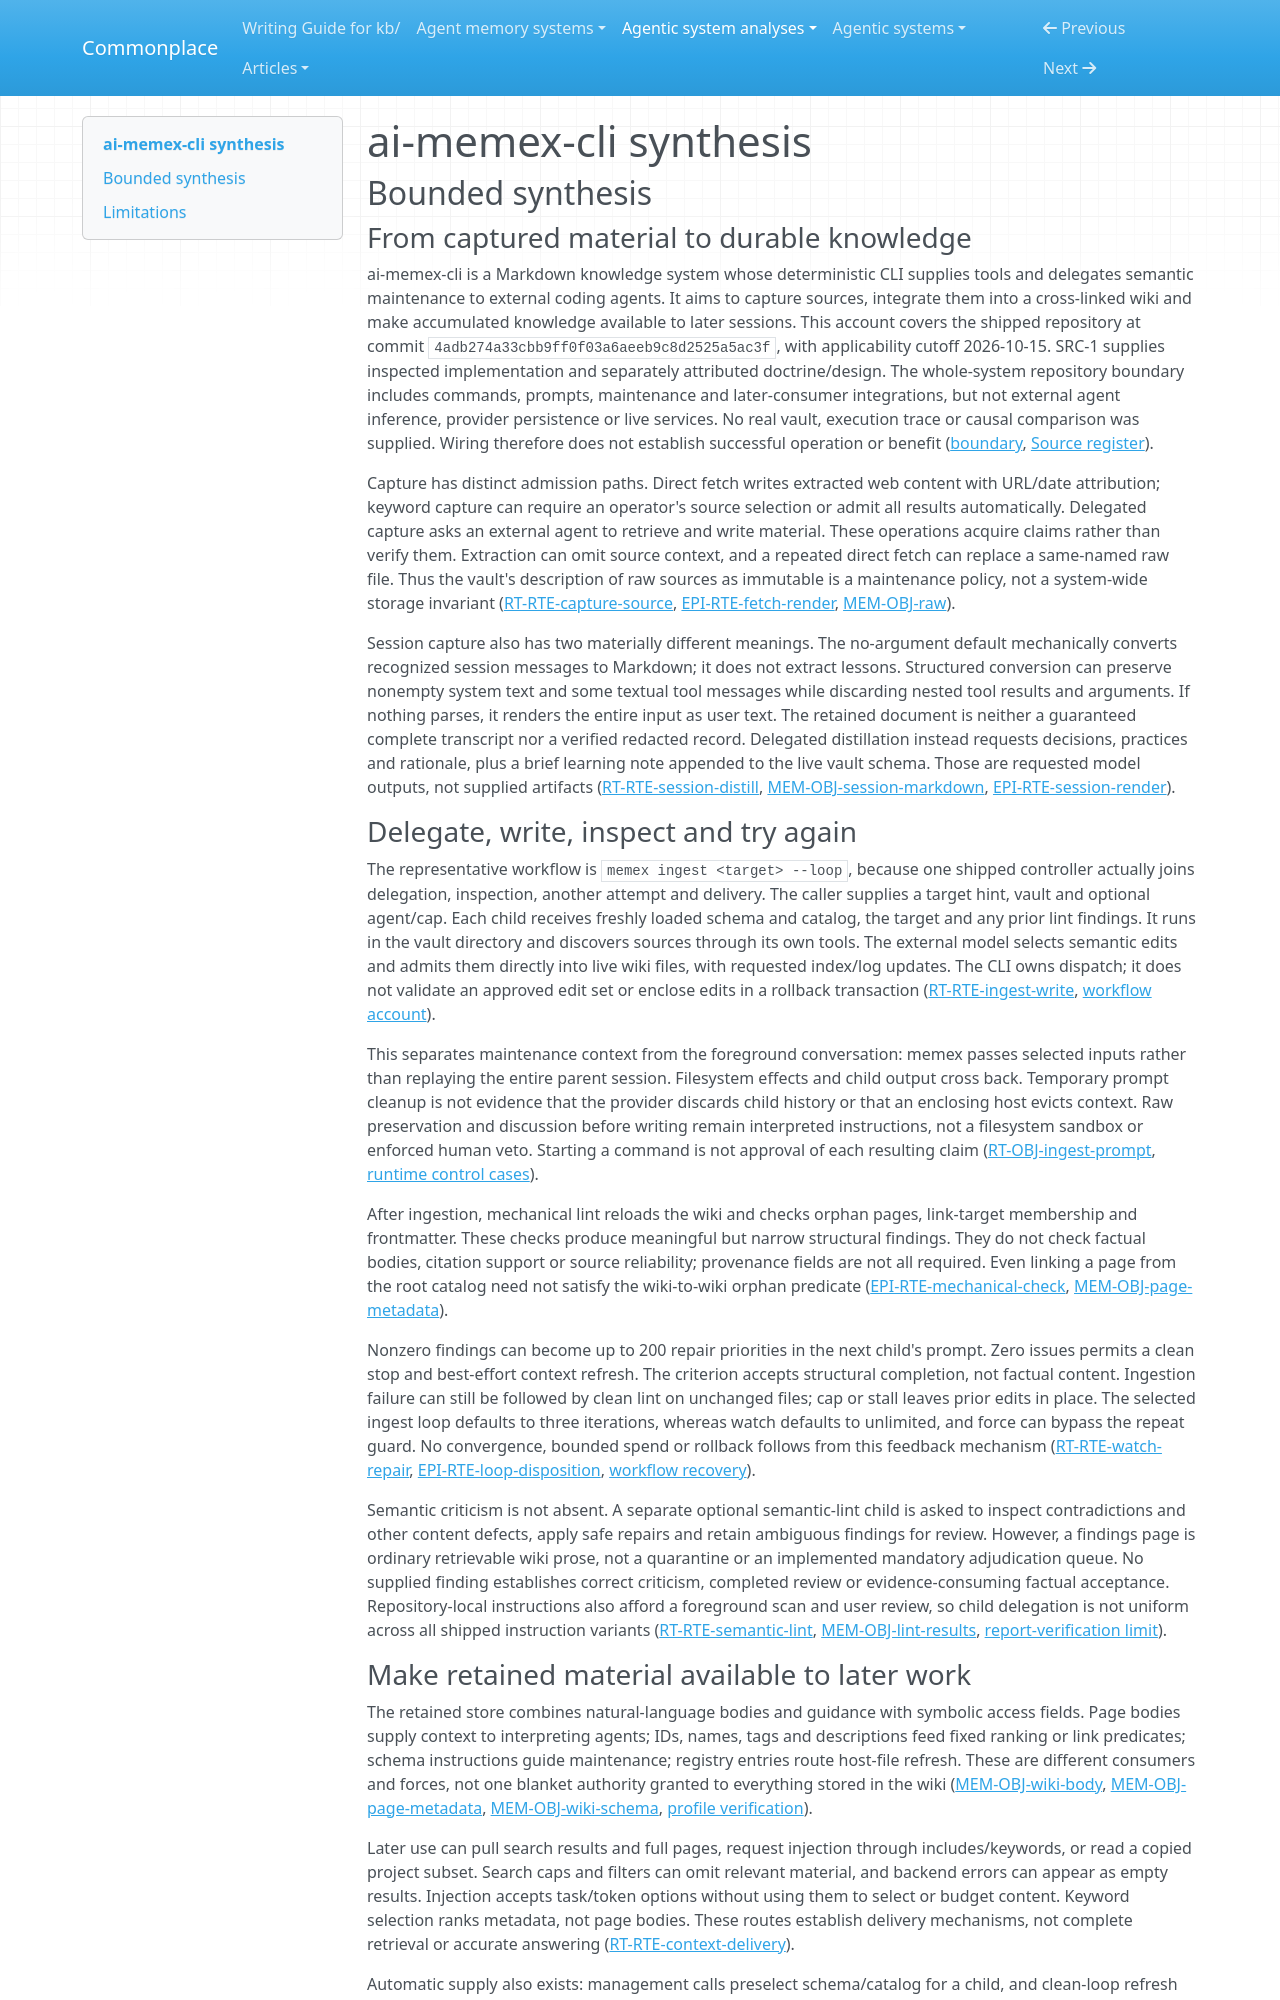

repository: zby/commonplace · page: agentic-system-analyses/retained/zelixag--ai-memex-cli/synthesis/index.html · generator: mkdocs

---
type: agentic-system-analyses/types/agentic-system-synthesis.md
description: "ai-memex-cli delegates Markdown knowledge maintenance to coding agents, feeds structural defects into repair, and supplies later context without demonstrated semantic accuracy or improvement."
run-id: AAS-2026-10-15-ai-memex-cli-4324549b4bc0-01
reviewed-boundary: 4adb274a33cbb9ff0f03a6aeeb9c8d2525a5ac3f
---

# ai-memex-cli synthesis

## Bounded synthesis

### From captured material to durable knowledge

ai-memex-cli is a Markdown knowledge system whose deterministic CLI supplies tools and delegates semantic maintenance to external coding agents. It aims to capture sources, integrate them into a cross-linked wiki and make accumulated knowledge available to later sessions. This account covers the shipped repository at commit `4adb274a33cbb9ff0f03a6aeeb9c8d2525a5ac3f`, with applicability cutoff 2026-10-15. SRC-1 supplies inspected implementation and separately attributed doctrine/design. The whole-system repository boundary includes commands, prompts, maintenance and later-consumer integrations, but not external agent inference, provider persistence or live services. No real vault, execution trace or causal comparison was supplied. Wiring therefore does not establish successful operation or benefit ([boundary](boundary.md#boundary-and-evidence), [Source register](boundary.md#source-register)).

Capture has distinct admission paths. Direct fetch writes extracted web content with URL/date attribution; keyword capture can require an operator's source selection or admit all results automatically. Delegated capture asks an external agent to retrieve and write material. These operations acquire claims rather than verify them. Extraction can omit source context, and a repeated direct fetch can replace a same-named raw file. Thus the vault's description of raw sources as immutable is a maintenance policy, not a system-wide storage invariant ([RT-RTE-capture-source](runtime.md#rt-rte-capture-source), [EPI-RTE-fetch-render](epistemic.md#epi-rte-fetch-render), [MEM-OBJ-raw](memory.md#mem-obj-raw)).

Session capture also has two materially different meanings. The no-argument default mechanically converts recognized session messages to Markdown; it does not extract lessons. Structured conversion can preserve nonempty system text and some textual tool messages while discarding nested tool results and arguments. If nothing parses, it renders the entire input as user text. The retained document is neither a guaranteed complete transcript nor a verified redacted record. Delegated distillation instead requests decisions, practices and rationale, plus a brief learning note appended to the live vault schema. Those are requested model outputs, not supplied artifacts ([RT-RTE-session-distill](runtime.md#rt-rte-session-distill), [MEM-OBJ-session-markdown](memory.md#mem-obj-session-markdown), [EPI-RTE-session-render](epistemic.md#epi-rte-session-render)).

### Delegate, write, inspect and try again

The representative workflow is `memex ingest <target> --loop`, because one shipped controller actually joins delegation, inspection, another attempt and delivery. The caller supplies a target hint, vault and optional agent/cap. Each child receives freshly loaded schema and catalog, the target and any prior lint findings. It runs in the vault directory and discovers sources through its own tools. The external model selects semantic edits and admits them directly into live wiki files, with requested index/log updates. The CLI owns dispatch; it does not validate an approved edit set or enclose edits in a rollback transaction ([RT-RTE-ingest-write](runtime.md#rt-rte-ingest-write), [workflow account](workflow.md#request-and-delegation)).

This separates maintenance context from the foreground conversation: memex passes selected inputs rather than replaying the entire parent session. Filesystem effects and child output cross back. Temporary prompt cleanup is not evidence that the provider discards child history or that an enclosing host evicts context. Raw preservation and discussion before writing remain interpreted instructions, not a filesystem sandbox or enforced human veto. Starting a command is not approval of each resulting claim ([RT-OBJ-ingest-prompt](runtime.md#rt-obj-ingest-prompt), [runtime control cases](runtime.md#four-forcing-cases-and-control-strength)).

After ingestion, mechanical lint reloads the wiki and checks orphan pages, link-target membership and frontmatter. These checks produce meaningful but narrow structural findings. They do not check factual bodies, citation support or source reliability; provenance fields are not all required. Even linking a page from the root catalog need not satisfy the wiki-to-wiki orphan predicate ([EPI-RTE-mechanical-check](epistemic.md#epi-rte-mechanical-check), [MEM-OBJ-page-metadata](memory.md#mem-obj-page-metadata)).

Nonzero findings can become up to 200 repair priorities in the next child's prompt. Zero issues permits a clean stop and best-effort context refresh. The criterion accepts structural completion, not factual content. Ingestion failure can still be followed by clean lint on unchanged files; cap or stall leaves prior edits in place. The selected ingest loop defaults to three iterations, whereas watch defaults to unlimited, and force can bypass the repeat guard. No convergence, bounded spend or rollback follows from this feedback mechanism ([RT-RTE-watch-repair](runtime.md#rt-rte-watch-repair), [EPI-RTE-loop-disposition](epistemic.md#epi-rte-loop-disposition), [workflow recovery](workflow.md#failure-stalled-repair-and-recovery-ownership)).

Semantic criticism is not absent. A separate optional semantic-lint child is asked to inspect contradictions and other content defects, apply safe repairs and retain ambiguous findings for review. However, a findings page is ordinary retrievable wiki prose, not a quarantine or an implemented mandatory adjudication queue. No supplied finding establishes correct criticism, completed review or evidence-consuming factual acceptance. Repository-local instructions also afford a foreground scan and user review, so child delegation is not uniform across all shipped instruction variants ([RT-RTE-semantic-lint](runtime.md#rt-rte-semantic-lint), [MEM-OBJ-lint-results](memory.md#mem-obj-lint-results), [report-verification limit](report-verification.md#limits)).
